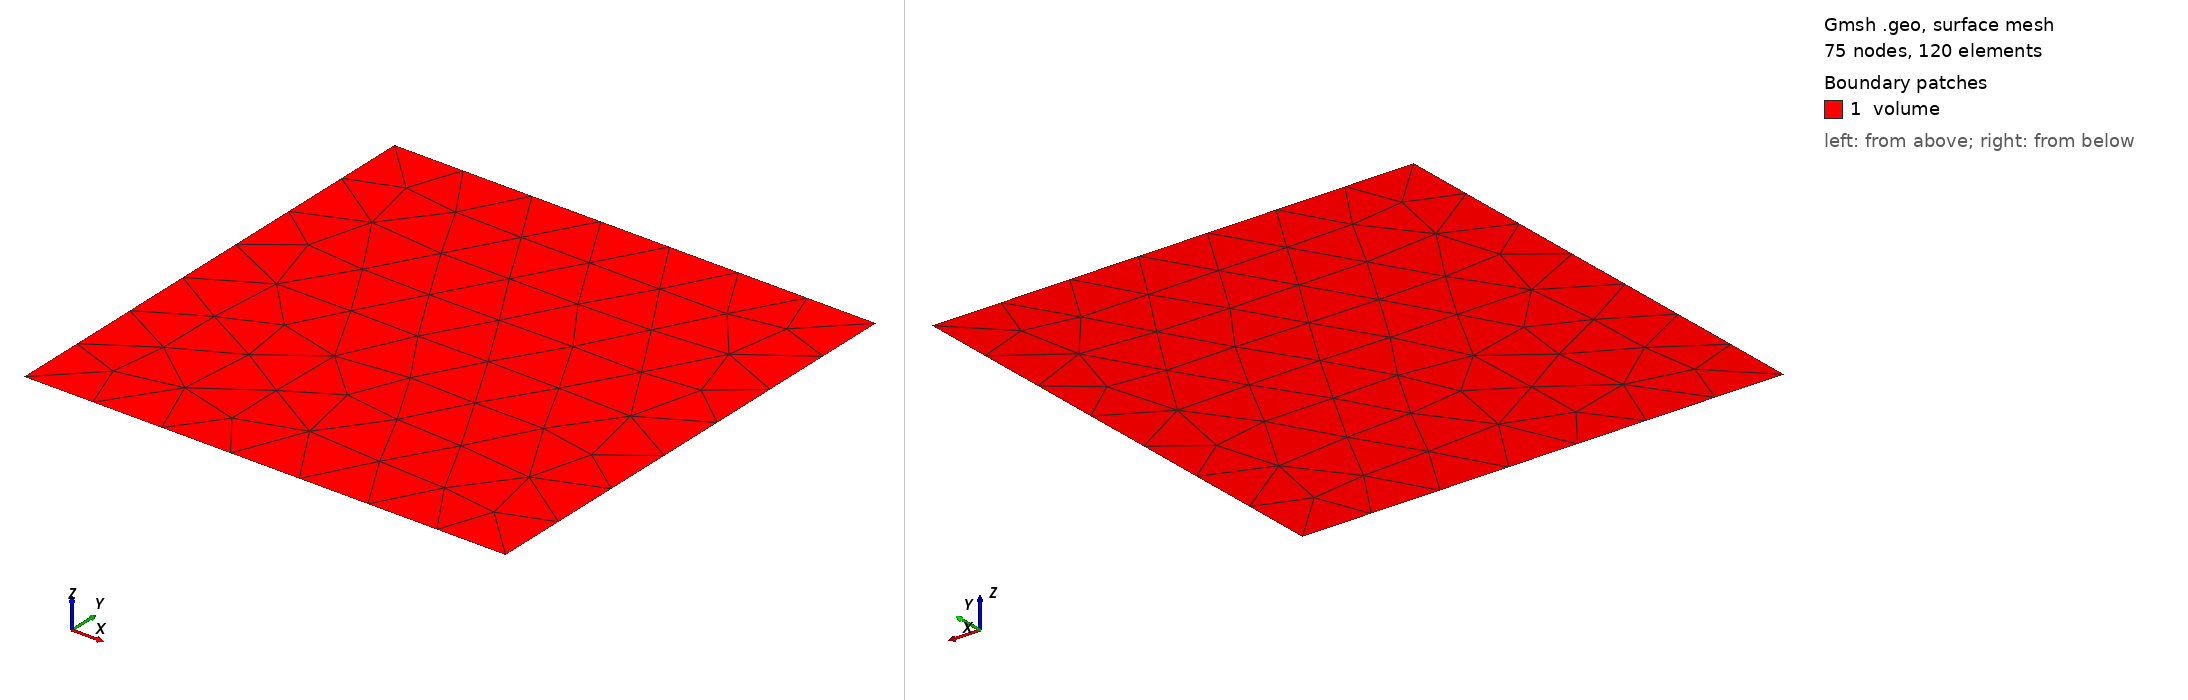

Gmsh geometry script, surface-meshed: 75 nodes, 120 surface elements. Boundary patches (legend numbers): 1 volume. Left view from above one corner, right view from below the opposite corner. Legend entries are the model's physical surfaces. The drawing asked Gmsh for element sizes between 1% and 20% of the model's largest extent; the script's own settings can give other sizes.

=== unit_square.geo (drawn) ===
/*****************************************************************************

         This file is a part of PSD (Parallel Structural Dynamics)
         and ArcaneFEM (finite element tool in Arcane)

     -------------------------------------------------------------------

     Author(s): Ali Asad
     Email    : ali.asad@cea.fr
     Date     : 21/April/2026

     -------------------------------------------------------------------

     This file is distributed  in  the hope that it will be useful,
     but WITHOUT ANY WARRANTY; or without even the implied warranty
     of  FITNESS  FOR  A  PARTICULAR  PURPOSE.

     --------------------------------------------------------------------

     This is a Gmsh .geo file which produces a 2D square mesh.

     compile-run: gmsh -2 -format msh41  unit_square.geo

*******************************************************************************/

//==============================================================================
// ---- parameters for corner points of the square ----
//==============================================================================

x0 = 0;
x1 = 1;
y0 = 0;
y1 = 1;

//==============================================================================
// ---- mesh size parameters ( denoted by lc )----
//==============================================================================

lc = 1.0/7;

//==============================================================================
// ---- corner mesh points of the square ----
//==============================================================================

Point(1) = {x0 , y0 , 0.0 , lc};
Point(2) = {x1 , y0 , 0.0 , lc};
Point(3) = {x1 , y1 , 0.0 , lc};
Point(4) = {x0 , y1 , 0.0 , lc};

//==============================================================================
// ---- edges of the square ----
//==============================================================================

Line(1) = {1 , 2};
Line(2) = {2 , 3};
Line(3) = {3 , 4};
Line(4) = {4 , 1};

//==============================================================================
// ---- surface of the square ----
//==============================================================================

Curve Loop(1) = {4, 1, 2, 3};
Plane Surface(1) = {1};


//==============================================================================
// ---- mesh physical groups ----
//==============================================================================

Physical Surface("volume") = {1};
Physical Curve("left") = {4};
Physical Curve("top") = {3};
Physical Curve("right") = {2};
Physical Curve("bottom") = {1};
Physical Point("botLeft", 6) = {1};
Physical Point("topLeft", 7) = {4};
Physical Point("topRight", 8) = {3};
Physical Point("botRight", 9) = {2};

//==============================================================================
// ---- msh version imposed ----
//==============================================================================

Mesh.MshFileVersion = 4.1;
Mesh 2;
//+
Show "*";
//+
Recursive Delete {
  Point{4}; Point{1}; 
}
//+
Recursive Delete {
  Point{4}; Curve{4}; 
}
//+
Recursive Delete {
  Curve{4}; 
}
